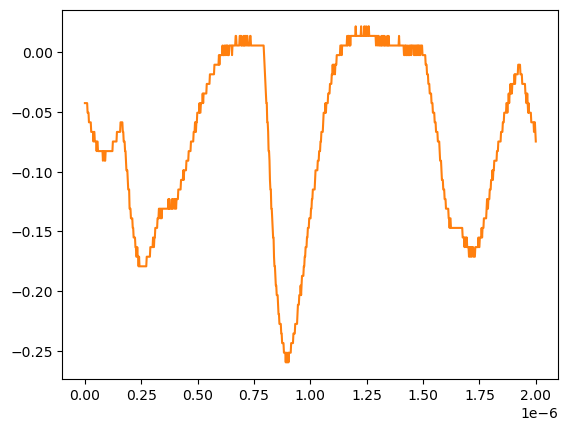

The table this chart was drawn from, first rows:
# KEYSIGHT TECHNOLOGIES, MSO-X 3024T, MY58262555, 07.30.2019051434
# time, 1
# 2024-07-24 15:44:40.921259
0.000000000000000000e+00, -4.251259999999999761e-02
2.002002002002001797e-09, -4.251259999999999761e-02
4.004004004004003593e-09, -4.251259999999999761e-02
6.006006006006005804e-09, -4.251259999999999761e-02
8.008008008008007187e-09, -4.251259999999999761e-02
1.001001001001000857e-08, -4.251259999999999761e-02
1.201201201201201161e-08, -5.055280000000000190e-02
1.401401401401401299e-08, -5.055280000000000190e-02
1.601601601601601437e-08, -5.055280000000000190e-02
1.801801801801801741e-08, -5.859299999999999925e-02
2.002002002002001714e-08, -5.859299999999999925e-02
2.202202202202202018e-08, -5.859299999999999925e-02
2.402402402402402322e-08, -5.859299999999999925e-02
2.602602602602602294e-08, -5.859299999999999925e-02
2.802802802802802598e-08, -6.663320000000000354e-02
3.003003003003002571e-08, -6.663320000000000354e-02
3.203203203203202875e-08, -6.663320000000000354e-02
3.403403403403403179e-08, -6.663320000000000354e-02
3.603603603603603482e-08, -6.663320000000000354e-02
3.803803803803803124e-08, -7.467340000000000089e-02
4.004004004004003428e-08, -6.663320000000000354e-02
4.204204204204203732e-08, -6.663320000000000354e-02
4.404404404404404036e-08, -7.467340000000000089e-02
4.604604604604604339e-08, -7.467340000000000089e-02
4.804804804804804643e-08, -7.467340000000000089e-02
5.005005005005004285e-08, -7.467340000000000089e-02
5.205205205205204589e-08, -8.271359999999999824e-02
5.405405405405404893e-08, -7.467340000000000089e-02
5.605605605605605196e-08, -7.467340000000000089e-02
5.805805805805805500e-08, -8.271359999999999824e-02
6.006006006006005142e-08, -8.271359999999999824e-02
6.206206206206205446e-08, -8.271359999999999824e-02
6.406406406406405750e-08, -8.271359999999999824e-02
6.606606606606606053e-08, -8.271359999999999824e-02
6.806806806806806357e-08, -8.271359999999999824e-02
7.007007007007006661e-08, -8.271359999999999824e-02
7.207207207207206965e-08, -8.271359999999999824e-02
7.407407407407407268e-08, -8.271359999999999824e-02
7.607607607607606249e-08, -8.271359999999999824e-02
7.807807807807806552e-08, -8.271359999999999824e-02
8.008008008008006856e-08, -9.075379999999999558e-02
8.208208208208207160e-08, -8.271359999999999824e-02
8.408408408408407464e-08, -8.271359999999999824e-02
8.608608608608607767e-08, -8.271359999999999824e-02
8.808808808808808071e-08, -9.075379999999999558e-02
9.009009009009008375e-08, -9.075379999999999558e-02
9.209209209209208679e-08, -8.271359999999999824e-02
9.409409409409408982e-08, -8.271359999999999824e-02
9.609609609609609286e-08, -8.271359999999999824e-02
9.809809809809808266e-08, -8.271359999999999824e-02
1.001001001001000857e-07, -8.271359999999999824e-02
1.021021021021020887e-07, -8.271359999999999824e-02
1.041041041041040918e-07, -8.271359999999999824e-02
1.061061061061060948e-07, -8.271359999999999824e-02
1.081081081081080979e-07, -8.271359999999999824e-02
1.101101101101101009e-07, -8.271359999999999824e-02
1.121121121121121039e-07, -8.271359999999999824e-02
1.141141141141141070e-07, -8.271359999999999824e-02
... 942 more rows
